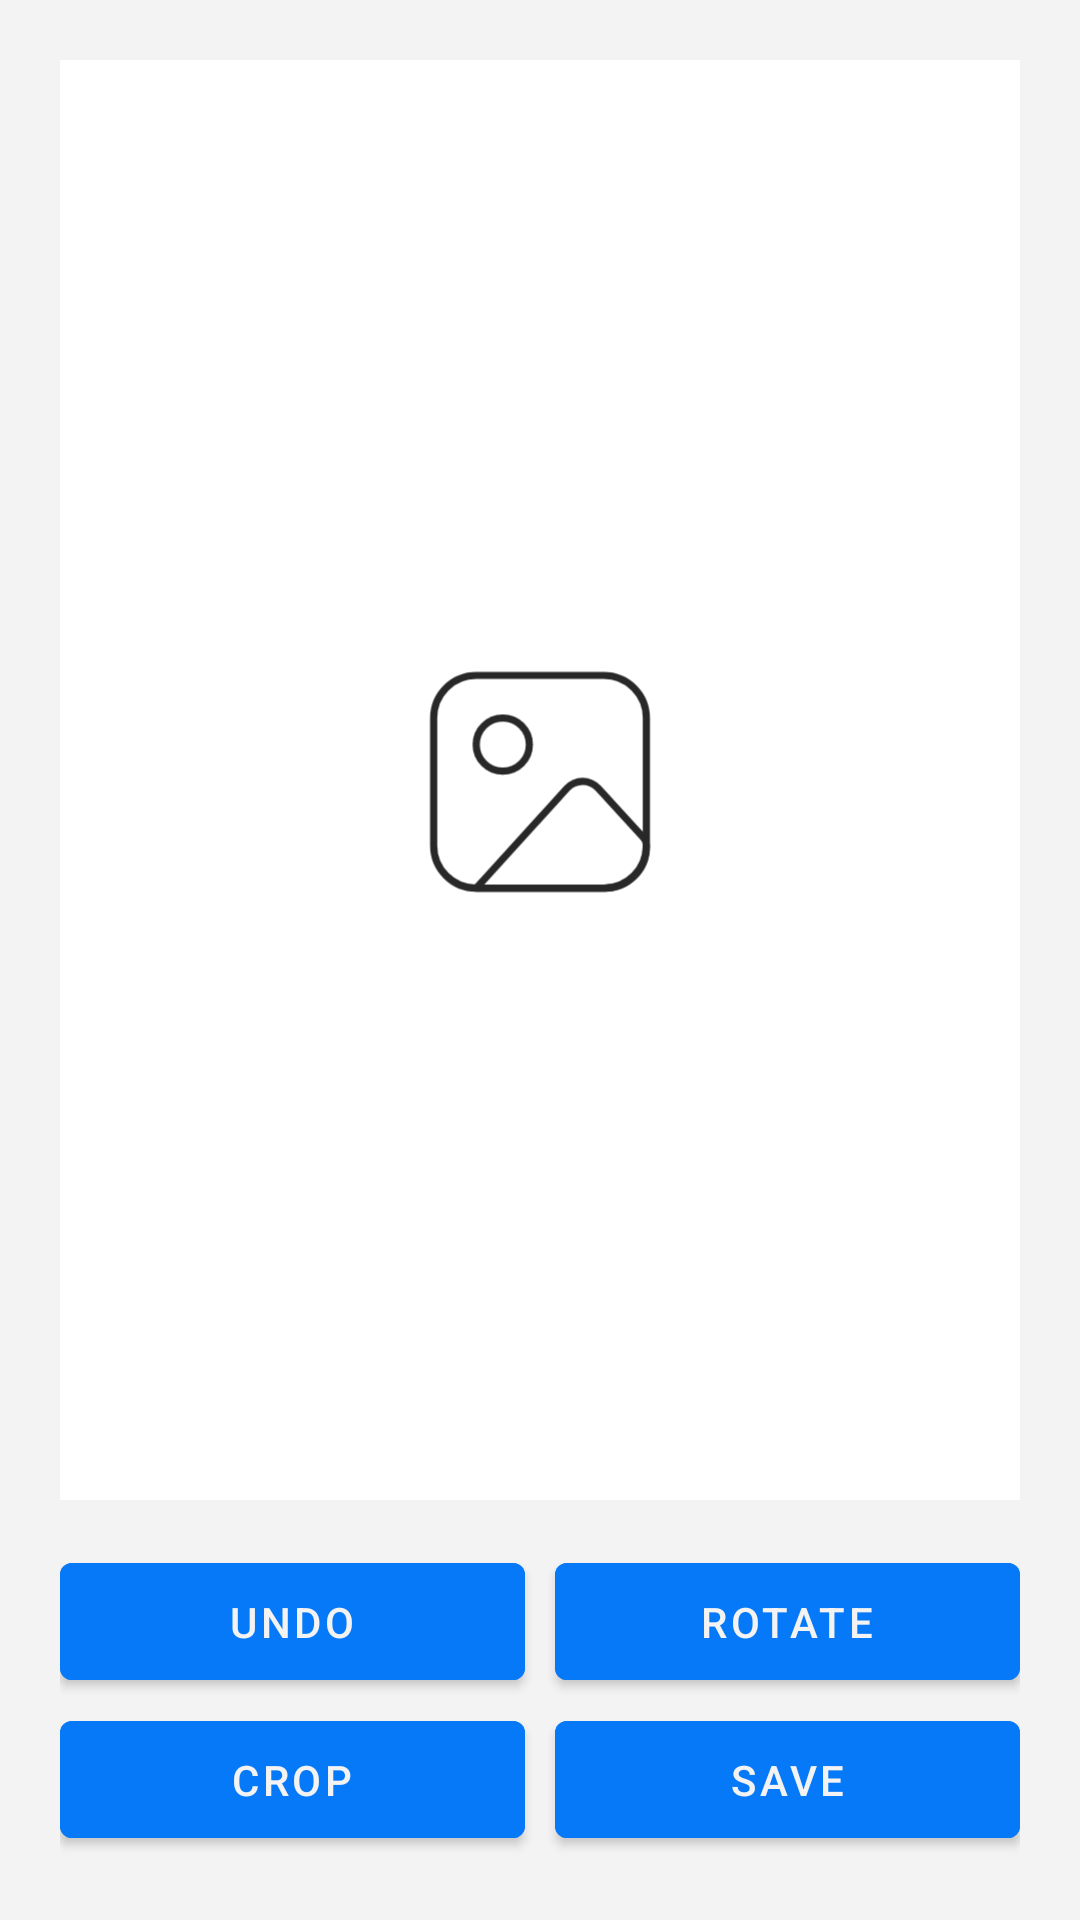

The Android layout XML behind this screen, and the referenced resources:
<!-- AndroidManifest.xml: activity theme Theme.MaterialComponents.NoActionBar -->
<!-- res/layout/activity_edit.xml -->
<layout xmlns:android="http://schemas.android.com/apk/res/android"
    xmlns:app="http://schemas.android.com/apk/res-auto"
    xmlns:tools="http://schemas.android.com/tools">

    <androidx.constraintlayout.widget.ConstraintLayout
        android:layout_width="match_parent"
        android:layout_height="match_parent"
        android:background="@color/white"
        android:padding="20dp"
        tools:context="ui.EditActivity">

        <ImageView
            android:id="@+id/image"
            android:layout_width="match_parent"
            android:layout_height="0dp"
            android:contentDescription="@string/image"
            android:scaleType="centerCrop"
            android:src="@drawable/demo_img"
            app:layout_constraintBottom_toTopOf="@+id/guideline"
            app:layout_constraintLeft_toLeftOf="parent"
            app:layout_constraintRight_toRightOf="parent"
            app:layout_constraintTop_toTopOf="parent"
            app:layout_constraintVertical_chainStyle="packed" />

        <androidx.constraintlayout.widget.Guideline
            android:id="@+id/guideline"
            android:layout_width="wrap_content"
            android:layout_height="wrap_content"
            android:orientation="horizontal"
            app:layout_constraintGuide_percent=".80" />

        <com.google.android.material.button.MaterialButton
            android:id="@+id/undoBtn"
            android:layout_width="0dp"
            android:layout_height="wrap_content"
            android:layout_marginTop="15dp"
            android:backgroundTint="@color/blue_shade_2"
            android:paddingStart="15dp"
            android:paddingTop="10dp"
            android:paddingEnd="15dp"
            android:paddingBottom="10dp"
            android:text="undo"
            android:textColor="@color/white"
            app:layout_constraintLeft_toLeftOf="parent"
            app:layout_constraintRight_toLeftOf="@+id/rotateBtn"
            app:layout_constraintTop_toTopOf="@+id/guideline" />


        <com.google.android.material.button.MaterialButton
            android:id="@+id/rotateBtn"
            android:layout_width="0dp"
            android:layout_height="wrap_content"
            android:layout_marginStart="10dp"
            android:layout_marginTop="15dp"
            android:backgroundTint="@color/blue_shade_2"
            android:paddingStart="15dp"
            android:paddingTop="10dp"
            android:paddingEnd="15dp"
            android:paddingBottom="10dp"
            android:text="rotate"
            android:textColor="@color/white"
            app:layout_constraintLeft_toRightOf="@+id/undoBtn"
            app:layout_constraintRight_toRightOf="parent"
            app:layout_constraintTop_toTopOf="@+id/guideline" />

        <com.google.android.material.button.MaterialButton
            android:id="@+id/cropBtn"
            android:layout_width="0dp"
            android:layout_height="wrap_content"
            android:backgroundTint="@color/blue_shade_2"
            android:paddingStart="15dp"
            android:paddingTop="10dp"
            android:paddingEnd="15dp"
            android:paddingBottom="10dp"
            android:text="crop"
            android:textColor="@color/white"
            app:layout_constraintBottom_toBottomOf="parent"
            app:layout_constraintLeft_toLeftOf="parent"
            app:layout_constraintRight_toLeftOf="@+id/saveBtn"
            app:layout_constraintTop_toBottomOf="@+id/undoBtn" />


        <com.google.android.material.button.MaterialButton
            android:id="@+id/saveBtn"
            android:layout_width="0dp"
            android:layout_height="wrap_content"
            android:layout_marginStart="10dp"
            android:backgroundTint="@color/blue_shade_2"
            android:paddingStart="15dp"
            android:paddingTop="10dp"
            android:paddingEnd="15dp"
            android:paddingBottom="10dp"
            android:text="save"
            android:textColor="@color/white"
            app:layout_constraintBottom_toBottomOf="parent"
            app:layout_constraintLeft_toRightOf="@+id/cropBtn"
            app:layout_constraintRight_toRightOf="parent"
            app:layout_constraintTop_toBottomOf="@+id/rotateBtn" />

    </androidx.constraintlayout.widget.ConstraintLayout>

</layout>
<!-- resources referenced by this layout -->
<resources>
  <color name="blue_shade_2">#0579f8</color>
  <color name="white">#f3f3f3</color>
  <!-- drawable demo_img (drawable) -->
  <vector xmlns:android="http://schemas.android.com/apk/res/android"
      android:width="267dp"
      android:height="450dp"
      android:viewportWidth="267"
      android:viewportHeight="450">
    <path
        android:pathData="M0,0h267v450h-267z"
        android:fillColor="#ffffff"/>
    <path
        android:pathData="M103.917,207.75C103.917,204.612 105.163,201.602 107.383,199.383C109.602,197.163 112.612,195.917 115.75,195.917H151.25C154.388,195.917 157.398,197.163 159.617,199.383C161.837,201.602 163.083,204.612 163.083,207.75V243.25C163.083,246.388 161.837,249.398 159.617,251.617C157.398,253.837 154.388,255.083 151.25,255.083H115.75C112.612,255.083 109.602,253.837 107.383,251.617C105.163,249.398 103.917,246.388 103.917,243.25V207.75Z"
        android:strokeLineJoin="round"
        android:strokeWidth="2"
        android:fillColor="#00000000"
        android:strokeColor="#282828"
        android:strokeLineCap="round"/>
    <path
        android:pathData="M123.146,222.542C127.23,222.542 130.542,219.23 130.542,215.146C130.542,211.061 127.23,207.75 123.146,207.75C119.061,207.75 115.75,211.061 115.75,215.146C115.75,219.23 119.061,222.542 123.146,222.542Z"
        android:strokeLineJoin="round"
        android:strokeWidth="2"
        android:fillColor="#00000000"
        android:strokeColor="#282828"
        android:strokeLineCap="round"/>
    <path
        android:pathData="M140.973,227.337L115.75,255.083H151.643C154.677,255.083 157.587,253.878 159.733,251.733C161.878,249.587 163.083,246.678 163.083,243.643V243.25C163.083,241.871 162.566,241.342 161.634,240.321L149.712,227.319C149.156,226.713 148.48,226.23 147.727,225.899C146.974,225.569 146.161,225.399 145.338,225.401C144.516,225.403 143.703,225.576 142.951,225.909C142.2,226.242 141.526,226.729 140.973,227.337V227.337Z"
        android:strokeLineJoin="round"
        android:strokeWidth="2"
        android:fillColor="#00000000"
        android:strokeColor="#282828"
        android:strokeLineCap="round"/>
  </vector>
  <string name="image">image</string>
</resources>
